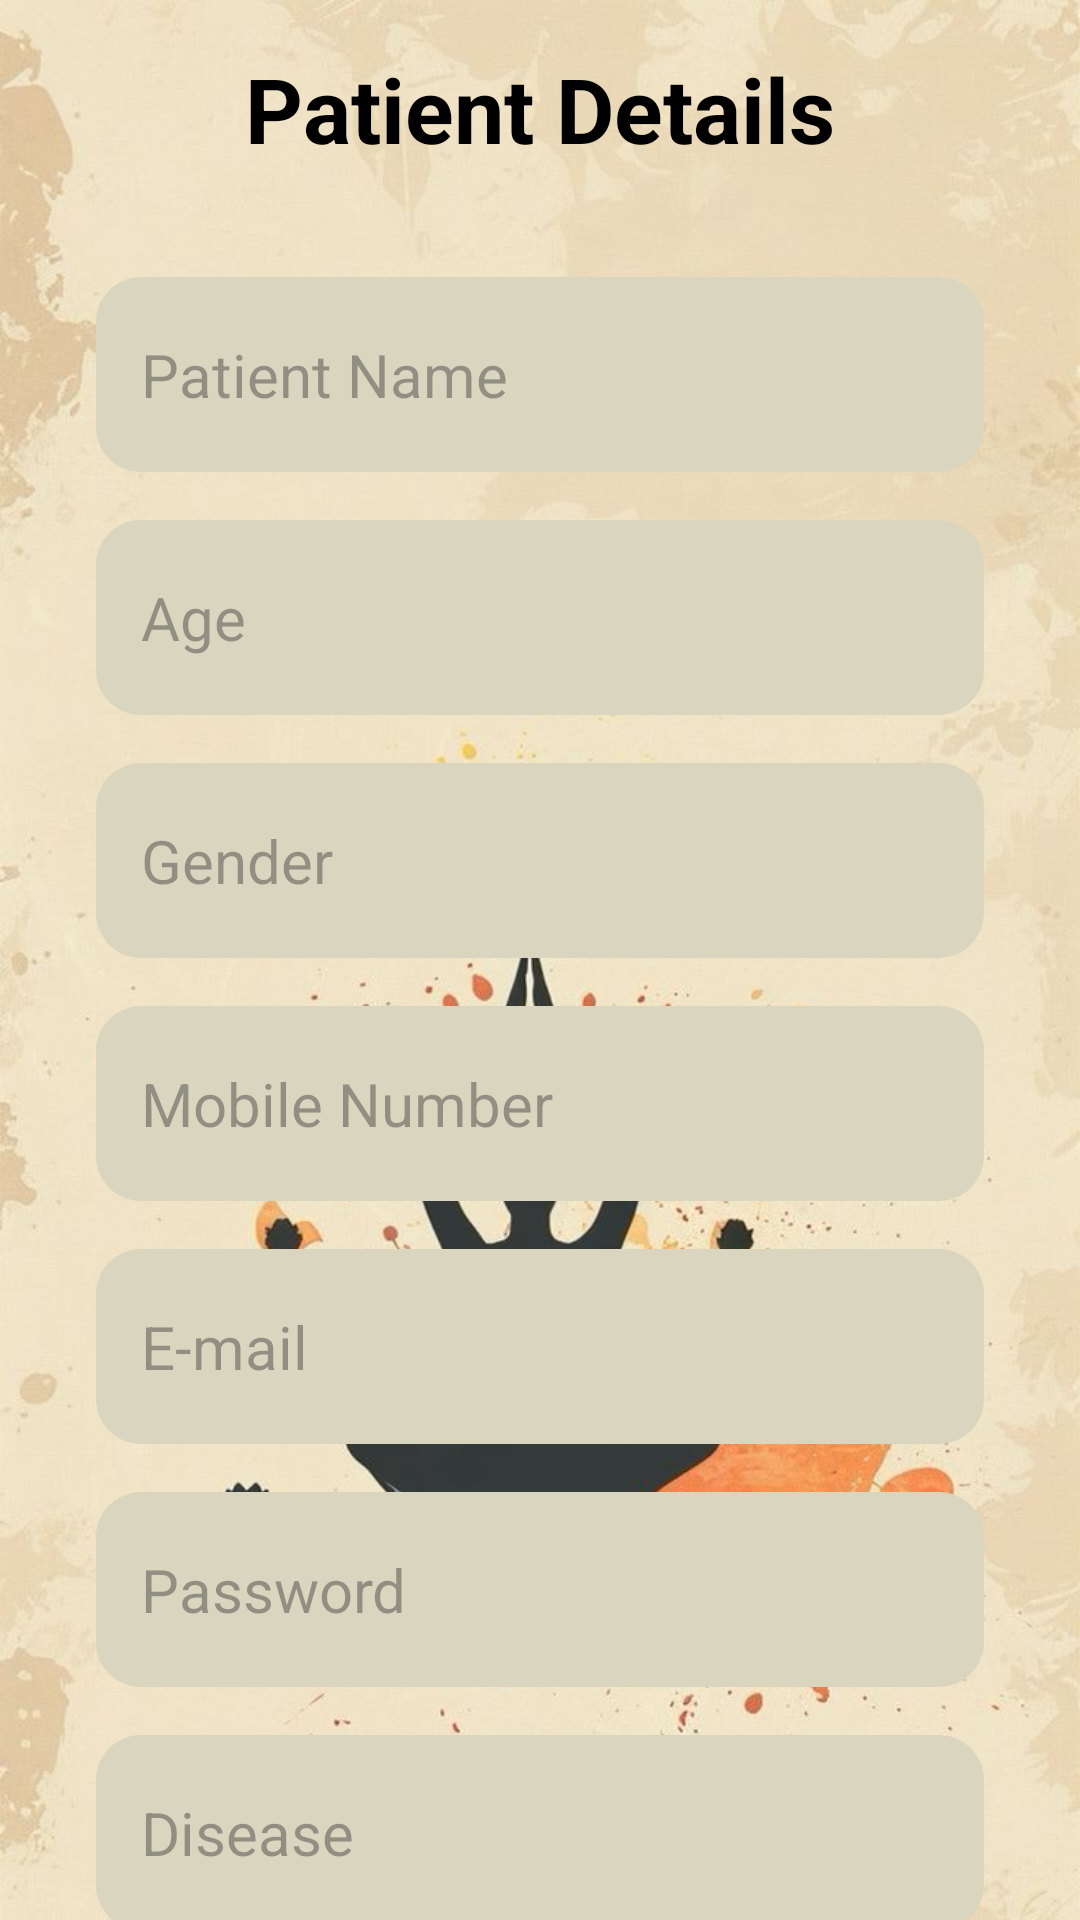

Write the Android layout XML for this screen, with the resource values it uses.
<!-- AndroidManifest.xml: application theme Theme.PainFreeYoga -->
<!-- res/layout/activity_patient_details.xml -->
<?xml version="1.0" encoding="utf-8"?>
<androidx.constraintlayout.widget.ConstraintLayout
    xmlns:android="http://schemas.android.com/apk/res/android"
    xmlns:app="http://schemas.android.com/apk/res-auto"
    xmlns:tools="http://schemas.android.com/tools"
    android:id="@+id/main"
    android:layout_width="match_parent"
    android:layout_height="match_parent"
    android:background="@drawable/background"
    tools:context=".PatientDetails">

    
    <TextView
        android:id="@+id/textView5"
        android:layout_width="wrap_content"
        android:layout_height="wrap_content"
        android:text="Patient Details"
        android:textSize="30sp"
        android:textStyle="bold"
        android:padding="16dp"
        android:textColor="#000000"
        app:layout_constraintTop_toTopOf="parent"
        app:layout_constraintStart_toStartOf="parent"
        app:layout_constraintEnd_toEndOf="parent" />

    
    <EditText
        android:id="@+id/editTextText1"
        android:layout_width="0dp"
        android:layout_height="65dp"
        android:hint="Patient Name"
        android:background="@drawable/patientbg"
        android:padding="15dp"
        android:textSize="20sp"
        android:layout_marginStart="32dp"
        android:layout_marginEnd="32dp"
        android:layout_marginTop="20dp"
        app:layout_constraintTop_toBottomOf="@id/textView5"
        app:layout_constraintStart_toStartOf="parent"
        app:layout_constraintEnd_toEndOf="parent" />

    
    <EditText
        android:id="@+id/editTextText2"
        android:layout_width="0dp"
        android:layout_height="65dp"
        android:hint="Age"
        android:background="@drawable/patientbg"
        android:padding="15dp"
        android:textSize="20sp"
        android:layout_marginStart="32dp"
        android:layout_marginEnd="32dp"
        android:layout_marginTop="16dp"
        app:layout_constraintTop_toBottomOf="@id/editTextText1"
        app:layout_constraintStart_toStartOf="parent"
        app:layout_constraintEnd_toEndOf="parent" />

    
    <EditText
        android:id="@+id/editTextText3"
        android:layout_width="0dp"
        android:layout_height="65dp"
        android:hint="Gender"
        android:background="@drawable/patientbg"
        android:padding="15dp"
        android:textSize="20sp"
        android:layout_marginStart="32dp"
        android:layout_marginEnd="32dp"
        android:layout_marginTop="16dp"
        app:layout_constraintTop_toBottomOf="@id/editTextText2"
        app:layout_constraintStart_toStartOf="parent"
        app:layout_constraintEnd_toEndOf="parent" />

    
    <EditText
        android:id="@+id/editTextText4"
        android:layout_width="0dp"
        android:layout_height="65dp"
        android:hint="Mobile Number"
        android:background="@drawable/patientbg"
        android:padding="15dp"
        android:textSize="20sp"
        android:layout_marginStart="32dp"
        android:layout_marginEnd="32dp"
        android:layout_marginTop="16dp"
        app:layout_constraintTop_toBottomOf="@id/editTextText3"
        app:layout_constraintStart_toStartOf="parent"
        app:layout_constraintEnd_toEndOf="parent" />

    
    <EditText
        android:id="@+id/editTextText5"
        android:layout_width="0dp"
        android:layout_height="65dp"
        android:hint="E-mail"
        android:background="@drawable/patientbg"
        android:padding="15dp"
        android:textSize="20sp"
        android:layout_marginStart="32dp"
        android:layout_marginEnd="32dp"
        android:layout_marginTop="16dp"
        app:layout_constraintTop_toBottomOf="@id/editTextText4"
        app:layout_constraintStart_toStartOf="parent"
        app:layout_constraintEnd_toEndOf="parent" />

    
    <EditText
        android:id="@+id/editTextText8"
        android:layout_width="0dp"
        android:layout_height="65dp"
        android:hint="Password"
        android:background="@drawable/patientbg"
        android:padding="15dp"
        android:textSize="20sp"
        android:inputType="textPassword"
        android:layout_marginStart="32dp"
        android:layout_marginEnd="32dp"
        android:layout_marginTop="16dp"
        app:layout_constraintTop_toBottomOf="@id/editTextText5"
        app:layout_constraintStart_toStartOf="parent"
        app:layout_constraintEnd_toEndOf="parent" />

    
    <EditText
        android:id="@+id/editTextText"
        android:layout_width="0dp"
        android:layout_height="65dp"
        android:hint="Disease"
        android:background="@drawable/patientbg"
        android:drawableEnd="@drawable/baseline_arrow_drop_down_24"
        android:drawablePadding="20dp"
        android:padding="15dp"
        android:textSize="20sp"
        android:layout_marginStart="32dp"
        android:layout_marginEnd="32dp"
        android:layout_marginTop="16dp"
        app:layout_constraintTop_toBottomOf="@id/editTextText8"
        app:layout_constraintStart_toStartOf="parent"
        app:layout_constraintEnd_toEndOf="parent" />

    
    <androidx.appcompat.widget.AppCompatButton
        android:id="@+id/button21"
        android:layout_width="wrap_content"
        android:layout_height="wrap_content"
        android:text="Enter"
        android:textAllCaps="false"
        android:textColor="@color/white"
        android:textStyle="bold"
        android:background="@drawable/button_bg"
        android:layout_marginTop="32dp"
        app:layout_constraintTop_toBottomOf="@id/editTextText"
        app:layout_constraintStart_toStartOf="parent"
        app:layout_constraintEnd_toEndOf="parent" />

</androidx.constraintlayout.widget.ConstraintLayout>
<!-- resources referenced by this layout -->
<resources>
  <!-- drawable background: jpeg bitmap (drawable, 83766 bytes) -->
  <!-- drawable patientbg (drawable) -->
  <?xml version="1.0" encoding="utf-8"?>
  <shape
      android:shape="rectangle"
      xmlns:android="http://schemas.android.com/apk/res/android">
      <solid android:color="#D9D5BF"/>
      <corners android:radius="15dp"/>
  </shape>
  <style name="Theme.PainFreeYoga" parent="Base.Theme.PainFreeYoga" />
  <style name="Base.Theme.PainFreeYoga" parent="Theme.Material3.DayNight.NoActionBar">
          
          
      </style>
  <!-- not gathered from this repository: default colours our renderer supplied (Android Studio template values) -->
  <color name="white">#FFFFFFFF</color>
</resources>
